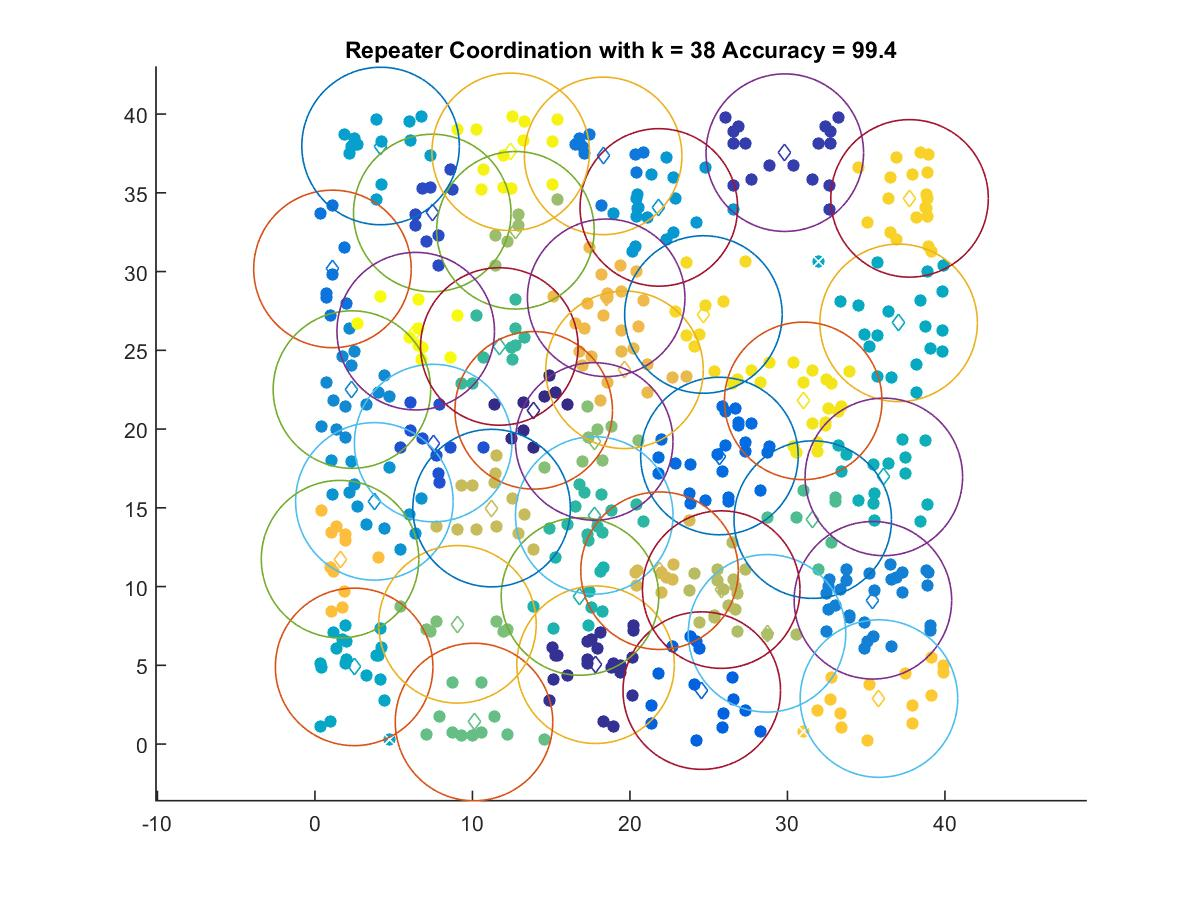

The table this chart was drawn from, first rows:
13.886, 21.192
17.82, 5.041
29.83, 37.55
7.445, 33.72
7.503, 19.11
24.56, 3.397
25.68, 18.29
1.108, 30.17
18.3, 37.35
35.42, 9.133
2.344, 22.51
3.768, 15.41
21.83, 34.08
4.163, 37.98
2.485, 4.903
37.05, 26.75
36.12, 16.97
16.82, 9.375
17.73, 14.52
11.7, 25.25
31.6, 14.25
10.1, 1.404
9.044, 7.606
17.73, 19.22
12.72, 32.62
28.7, 7.034
25.79, 9.811
11.21, 14.99
21.88, 11.01
19.65, 23.77
18.49, 28.34
1.59, 11.74
35.81, 2.891
37.75, 34.65
24.66, 27.28
31, 21.79
12.43, 37.6
6.395, 26.22
